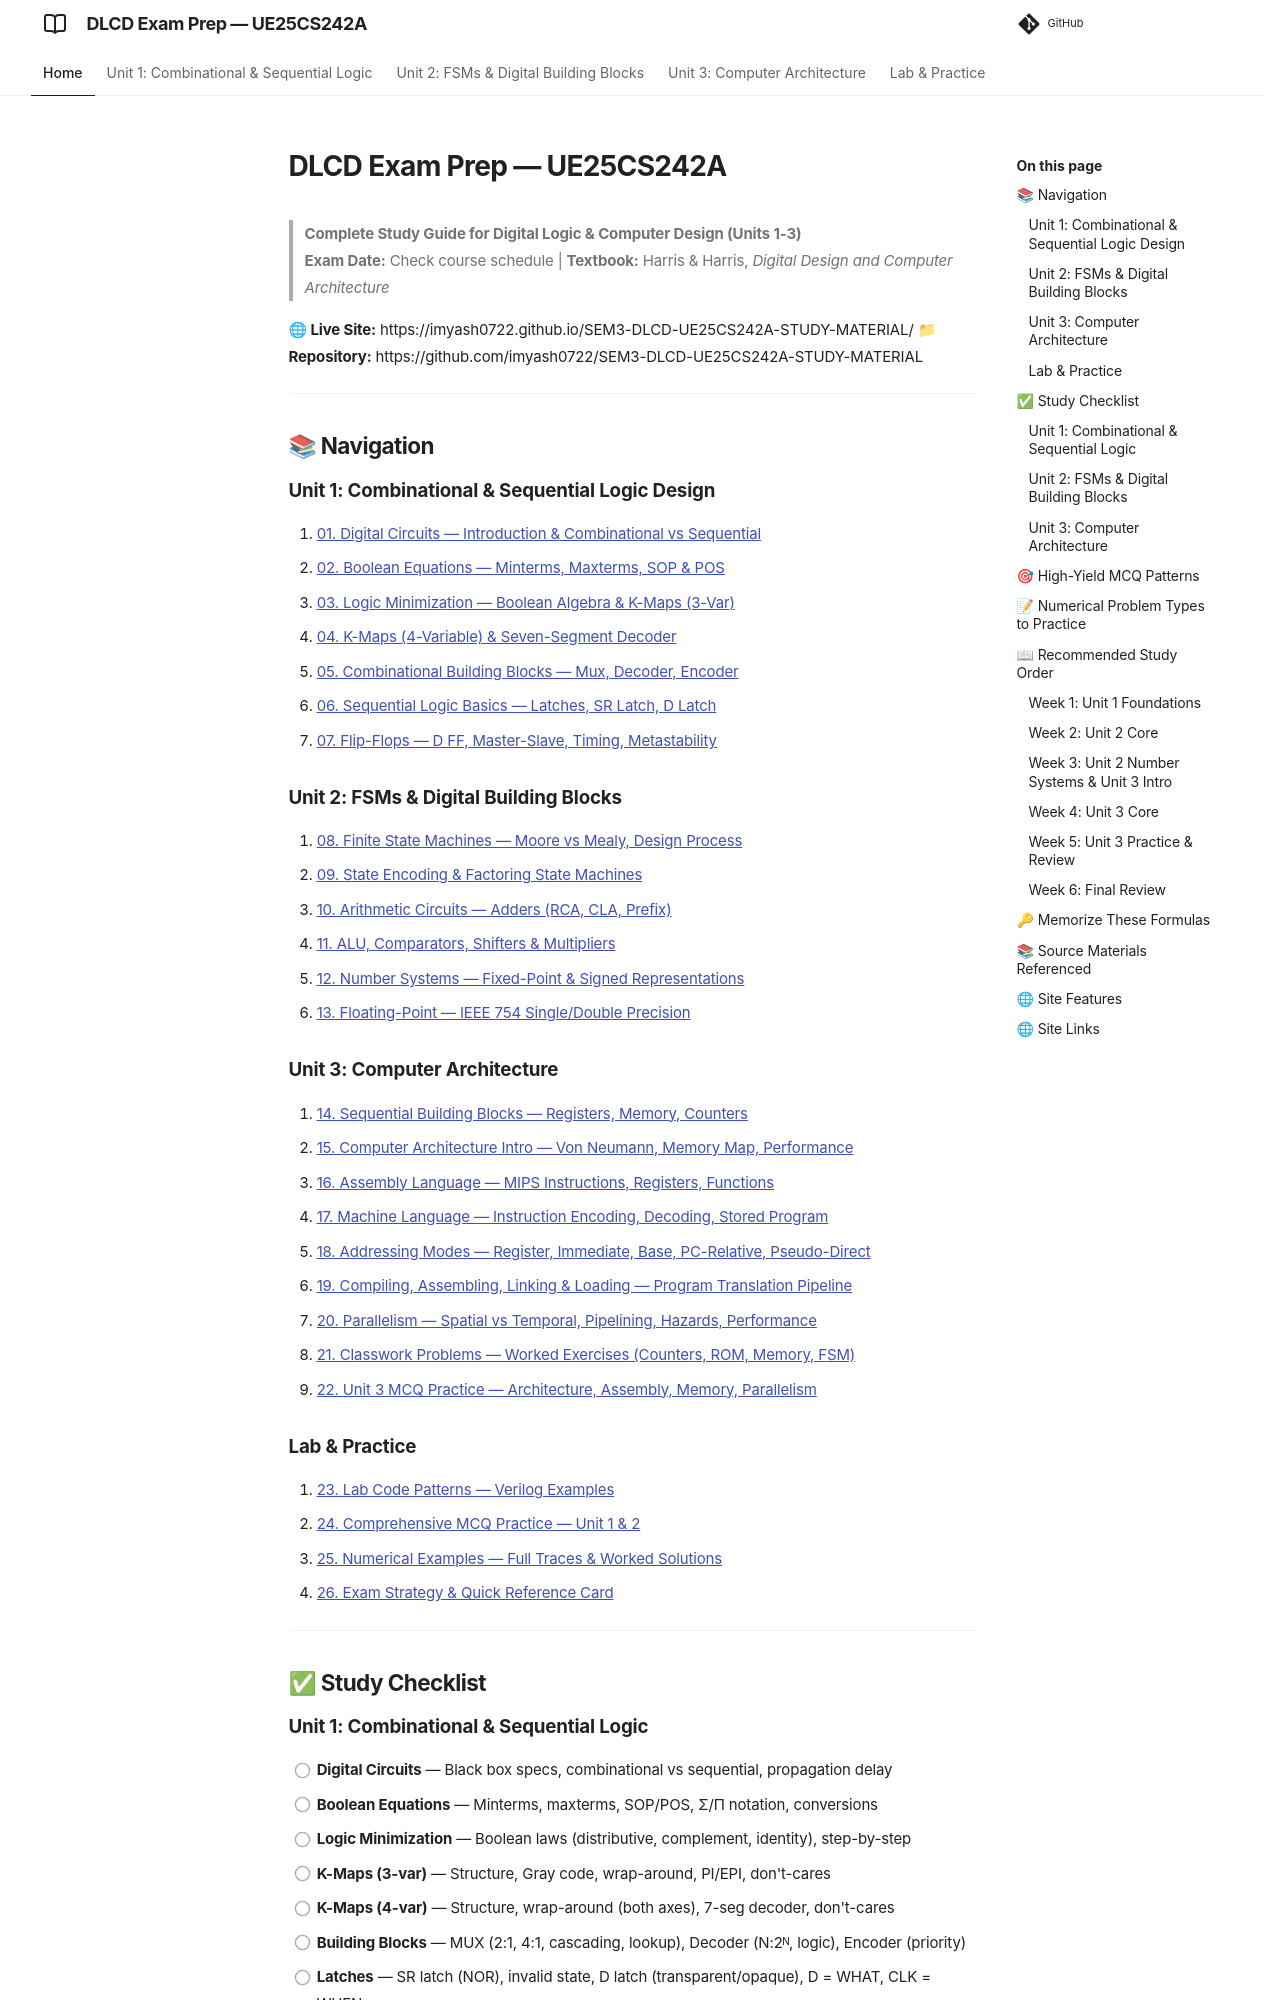

repository: imyash0722/SEM3-DLCD-UE25CS242A-STUDY-MATERIAL · page: index.html · generator: mkdocs

# DLCD Exam Prep — UE25CS242A

> **Complete Study Guide for Digital Logic & Computer Design (Units 1-3)**  
> **Exam Date:** Check course schedule | **Textbook:** Harris & Harris, *Digital Design and Computer Architecture*

**🌐 Live Site:** https://imyash0722.github.io/SEM3-DLCD-UE25CS242A-STUDY-MATERIAL/
**📁 Repository:** https://github.com/imyash0722/SEM3-DLCD-UE25CS242A-STUDY-MATERIAL

---

## 📚 Navigation

### Unit 1: Combinational & Sequential Logic Design
1. [01. Digital Circuits — Introduction & Combinational vs Sequential](01_digital-circuits-introduction.md)
2. [02. Boolean Equations — Minterms, Maxterms, SOP & POS](02_boolean-equations.md)
3. [03. Logic Minimization — Boolean Algebra & K-Maps (3-Var)](03_logic-minimization-kmaps-3var.md)
4. [04. K-Maps (4-Variable) & Seven-Segment Decoder](04_kmaps-4var-seven-segment.md)
5. [05. Combinational Building Blocks — Mux, Decoder, Encoder](05_combinational-building-blocks.md)
6. [06. Sequential Logic Basics — Latches, SR Latch, D Latch](06_sequential-basics-latches.md)
7. [07. Flip-Flops — D FF, Master-Slave, Timing, Metastability](07_flipflops-timing-metastability.md)

### Unit 2: FSMs & Digital Building Blocks
8. [08. Finite State Machines — Moore vs Mealy, Design Process](08_fsm-moore-mealy-design.md)
9. [09. State Encoding & Factoring State Machines](09_state-encoding-factoring.md)
10. [10. Arithmetic Circuits — Adders (RCA, CLA, Prefix)](10_arithmetic-adders.md)
11. [11. ALU, Comparators, Shifters & Multipliers](11_alu-comparator-shifter-multiplier.md)
12. [12. Number Systems — Fixed-Point & Signed Representations](12_number-systems-fixedpoint.md)
13. [13. Floating-Point — IEEE 754 Single/Double Precision](13_floating-point-ieee754.md)

### Unit 3: Computer Architecture
14. [14. Sequential Building Blocks — Registers, Memory, Counters](14_sequential-building-blocks.md)
15. [15. Computer Architecture Intro — Von Neumann, Memory Map, Performance](15_computer-architecture-intro.md)
16. [16. Assembly Language — MIPS Instructions, Registers, Functions](16_assembly-language.md)
17. [17. Machine Language — Instruction Encoding, Decoding, Stored Program](17_machine-language.md)
18. [18. Addressing Modes — Register, Immediate, Base, PC-Relative, Pseudo-Direct](18_addressing-modes.md)
19. [19. Compiling, Assembling, Linking & Loading — Program Translation Pipeline](19_compiling-assembling-loading.md)
20. [20. Parallelism — Spatial vs Temporal, Pipelining, Hazards, Performance](20_parallelism.md)
21. [21. Classwork Problems — Worked Exercises (Counters, ROM, Memory, FSM)](21_classwork-problems.md)
22. [22. Unit 3 MCQ Practice — Architecture, Assembly, Memory, Parallelism](22_unit3-mcq-practice.md)
